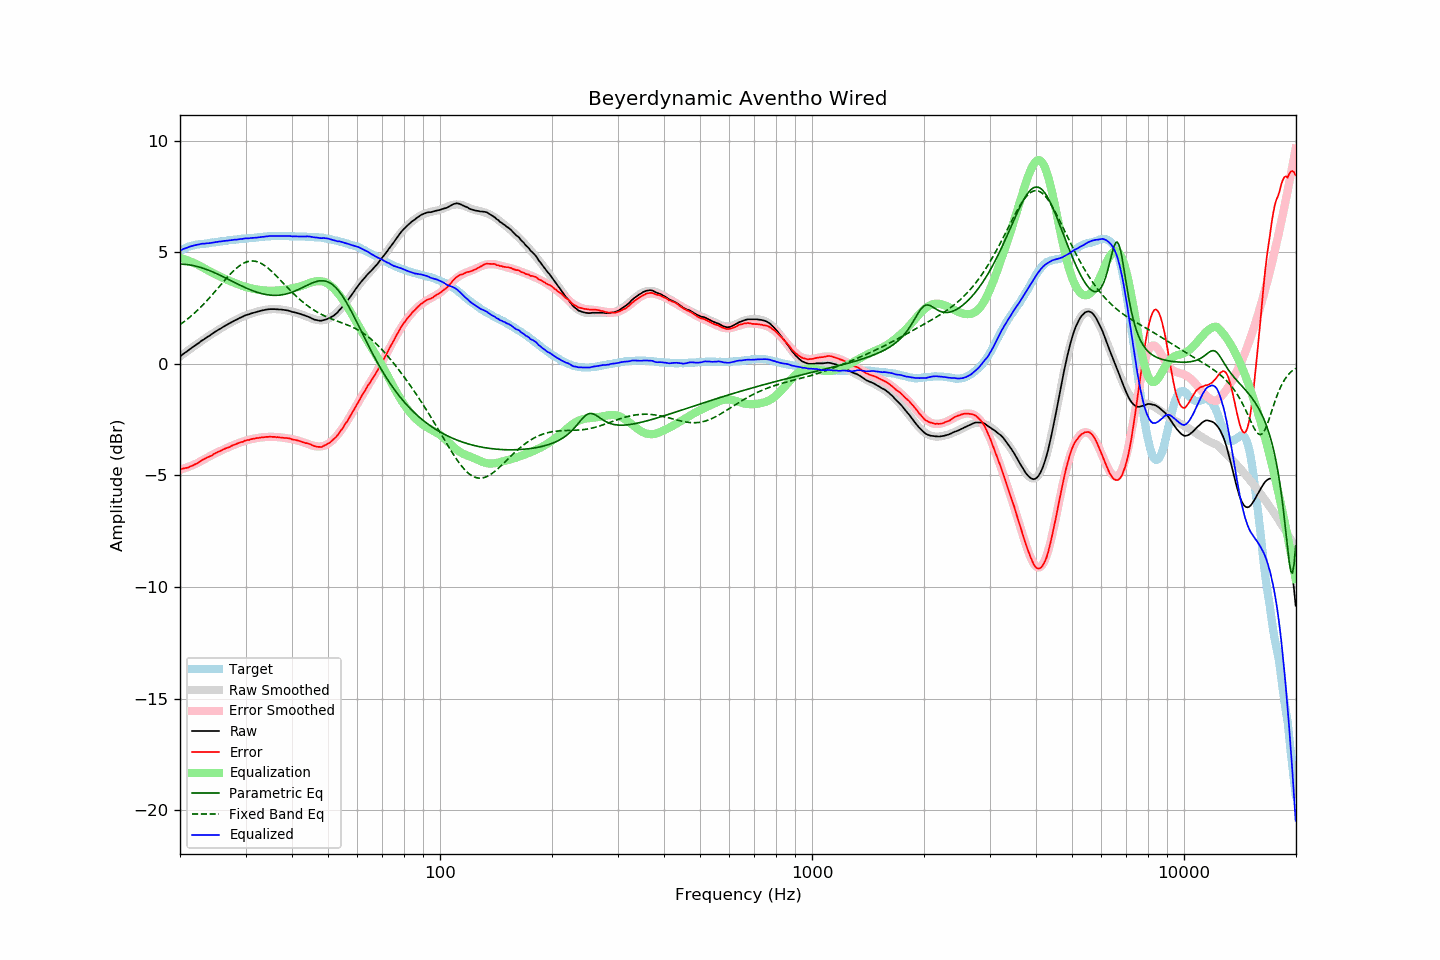

Source data for this figure (header and first rows):
frequency, raw, error, smoothed, error_smoothed, equalization, parametric_eq, fixed_band_eq, equalized_raw, equalized_smoothed, target
20.00, 0.33, -4.72, 0.33, -4.75, 4.75, 4.46, 1.75, 5.08, 5.07, 5.05
20.20, 0.38, -4.71, 0.38, -4.72, 4.72, 4.46, 1.81, 5.10, 5.11, 5.09
20.40, 0.44, -4.69, 0.44, -4.70, 4.70, 4.46, 1.86, 5.14, 5.14, 5.13
20.61, 0.49, -4.67, 0.49, -4.68, 4.68, 4.45, 1.91, 5.17, 5.17, 5.16
20.81, 0.54, -4.66, 0.54, -4.65, 4.65, 4.45, 1.97, 5.19, 5.19, 5.20
21.02, 0.59, -4.65, 0.59, -4.62, 4.62, 4.44, 2.03, 5.21, 5.22, 5.24
21.23, 0.65, -4.61, 0.65, -4.60, 4.60, 4.43, 2.08, 5.25, 5.24, 5.26
21.44, 0.70, -4.58, 0.70, -4.57, 4.57, 4.42, 2.15, 5.27, 5.27, 5.28
21.66, 0.75, -4.55, 0.75, -4.54, 4.54, 4.40, 2.21, 5.29, 5.29, 5.30
21.87, 0.80, -4.51, 0.80, -4.51, 4.51, 4.39, 2.27, 5.31, 5.31, 5.31
22.09, 0.85, -4.48, 0.85, -4.47, 4.47, 4.37, 2.34, 5.32, 5.32, 5.33
22.31, 0.90, -4.44, 0.90, -4.44, 4.44, 4.35, 2.41, 5.34, 5.34, 5.34
22.54, 0.95, -4.40, 0.95, -4.40, 4.40, 4.33, 2.48, 5.35, 5.35, 5.35
22.76, 1.01, -4.35, 1.00, -4.36, 4.36, 4.31, 2.55, 5.37, 5.36, 5.36
22.99, 1.06, -4.30, 1.05, -4.32, 4.32, 4.29, 2.62, 5.38, 5.37, 5.36
23.22, 1.10, -4.27, 1.10, -4.28, 4.28, 4.26, 2.69, 5.38, 5.38, 5.37
23.45, 1.15, -4.23, 1.15, -4.24, 4.24, 4.24, 2.77, 5.39, 5.39, 5.38
23.69, 1.20, -4.19, 1.20, -4.20, 4.20, 4.21, 2.85, 5.40, 5.40, 5.39
23.92, 1.24, -4.16, 1.25, -4.16, 4.16, 4.18, 2.93, 5.40, 5.41, 5.40
24.16, 1.29, -4.13, 1.30, -4.12, 4.12, 4.16, 3.01, 5.41, 5.42, 5.42
24.40, 1.34, -4.10, 1.34, -4.08, 4.08, 4.13, 3.09, 5.42, 5.43, 5.44
24.65, 1.39, -4.04, 1.39, -4.05, 4.05, 4.10, 3.17, 5.44, 5.44, 5.43
24.89, 1.44, -4.00, 1.44, -4.01, 4.01, 4.06, 3.25, 5.45, 5.45, 5.44
25.14, 1.48, -3.97, 1.48, -3.98, 3.98, 4.03, 3.34, 5.46, 5.46, 5.45
25.39, 1.53, -3.93, 1.53, -3.94, 3.94, 4.00, 3.42, 5.47, 5.47, 5.46
25.65, 1.57, -3.91, 1.57, -3.91, 3.91, 3.96, 3.51, 5.48, 5.48, 5.48
25.91, 1.61, -3.87, 1.61, -3.87, 3.87, 3.93, 3.59, 5.48, 5.49, 5.48
26.16, 1.66, -3.83, 1.66, -3.84, 3.84, 3.89, 3.67, 5.50, 5.50, 5.49
26.43, 1.70, -3.80, 1.70, -3.81, 3.81, 3.86, 3.76, 5.50, 5.50, 5.50
26.69, 1.74, -3.77, 1.74, -3.77, 3.77, 3.82, 3.84, 5.51, 5.51, 5.51
26.96, 1.78, -3.75, 1.78, -3.74, 3.74, 3.79, 3.92, 5.52, 5.52, 5.53
27.23, 1.82, -3.72, 1.82, -3.71, 3.71, 3.75, 4.00, 5.53, 5.53, 5.54
27.50, 1.86, -3.68, 1.86, -3.68, 3.68, 3.71, 4.07, 5.54, 5.54, 5.54
27.77, 1.90, -3.64, 1.90, -3.65, 3.65, 3.68, 4.14, 5.55, 5.55, 5.54
28.05, 1.94, -3.62, 1.94, -3.62, 3.62, 3.64, 4.21, 5.56, 5.56, 5.56
28.33, 1.97, -3.59, 1.98, -3.59, 3.59, 3.60, 4.27, 5.56, 5.57, 5.56
28.62, 2.01, -3.56, 2.01, -3.56, 3.56, 3.57, 4.33, 5.57, 5.57, 5.57
28.90, 2.05, -3.53, 2.05, -3.54, 3.54, 3.53, 4.39, 5.59, 5.58, 5.58
29.19, 2.08, -3.50, 2.08, -3.51, 3.51, 3.50, 4.44, 5.59, 5.59, 5.58
29.48, 2.11, -3.50, 2.11, -3.49, 3.49, 3.46, 4.48, 5.60, 5.60, 5.61
29.78, 2.15, -3.45, 2.14, -3.46, 3.46, 3.43, 4.52, 5.61, 5.60, 5.60
30.08, 2.18, -3.43, 2.17, -3.44, 3.44, 3.40, 4.55, 5.62, 5.61, 5.61
30.38, 2.20, -3.41, 2.20, -3.42, 3.42, 3.37, 4.58, 5.62, 5.62, 5.61
30.68, 2.22, -3.41, 2.22, -3.40, 3.40, 3.34, 4.59, 5.62, 5.62, 5.63
30.99, 2.25, -3.38, 2.25, -3.38, 3.38, 3.31, 4.60, 5.63, 5.63, 5.63
31.30, 2.27, -3.36, 2.27, -3.37, 3.37, 3.28, 4.61, 5.64, 5.64, 5.63
31.61, 2.29, -3.35, 2.29, -3.35, 3.35, 3.25, 4.60, 5.64, 5.65, 5.64
31.93, 2.31, -3.34, 2.32, -3.34, 3.34, 3.23, 4.59, 5.65, 5.65, 5.65
32.24, 2.33, -3.32, 2.34, -3.33, 3.33, 3.20, 4.57, 5.66, 5.66, 5.65
32.57, 2.35, -3.32, 2.35, -3.31, 3.31, 3.18, 4.55, 5.66, 5.67, 5.67
32.89, 2.37, -3.30, 2.37, -3.30, 3.30, 3.16, 4.51, 5.67, 5.68, 5.67
33.22, 2.39, -3.29, 2.39, -3.30, 3.30, 3.14, 4.48, 5.69, 5.68, 5.68
33.55, 2.40, -3.29, 2.40, -3.29, 3.29, 3.12, 4.43, 5.69, 5.69, 5.69
33.89, 2.42, -3.28, 2.42, -3.28, 3.28, 3.11, 4.38, 5.70, 5.70, 5.70
34.23, 2.43, -3.27, 2.43, -3.28, 3.28, 3.10, 4.33, 5.71, 5.70, 5.70
34.57, 2.44, -3.27, 2.43, -3.27, 3.27, 3.09, 4.27, 5.71, 5.71, 5.71
34.92, 2.45, -3.26, 2.44, -3.27, 3.27, 3.08, 4.21, 5.72, 5.71, 5.71
35.27, 2.45, -3.27, 2.45, -3.27, 3.27, 3.07, 4.14, 5.72, 5.72, 5.72
35.62, 2.45, -3.27, 2.45, -3.27, 3.27, 3.07, 4.07, 5.72, 5.72, 5.72
35.97, 2.45, -3.27, 2.45, -3.28, 3.28, 3.07, 4.00, 5.73, 5.73, 5.72
... 635 more rows
